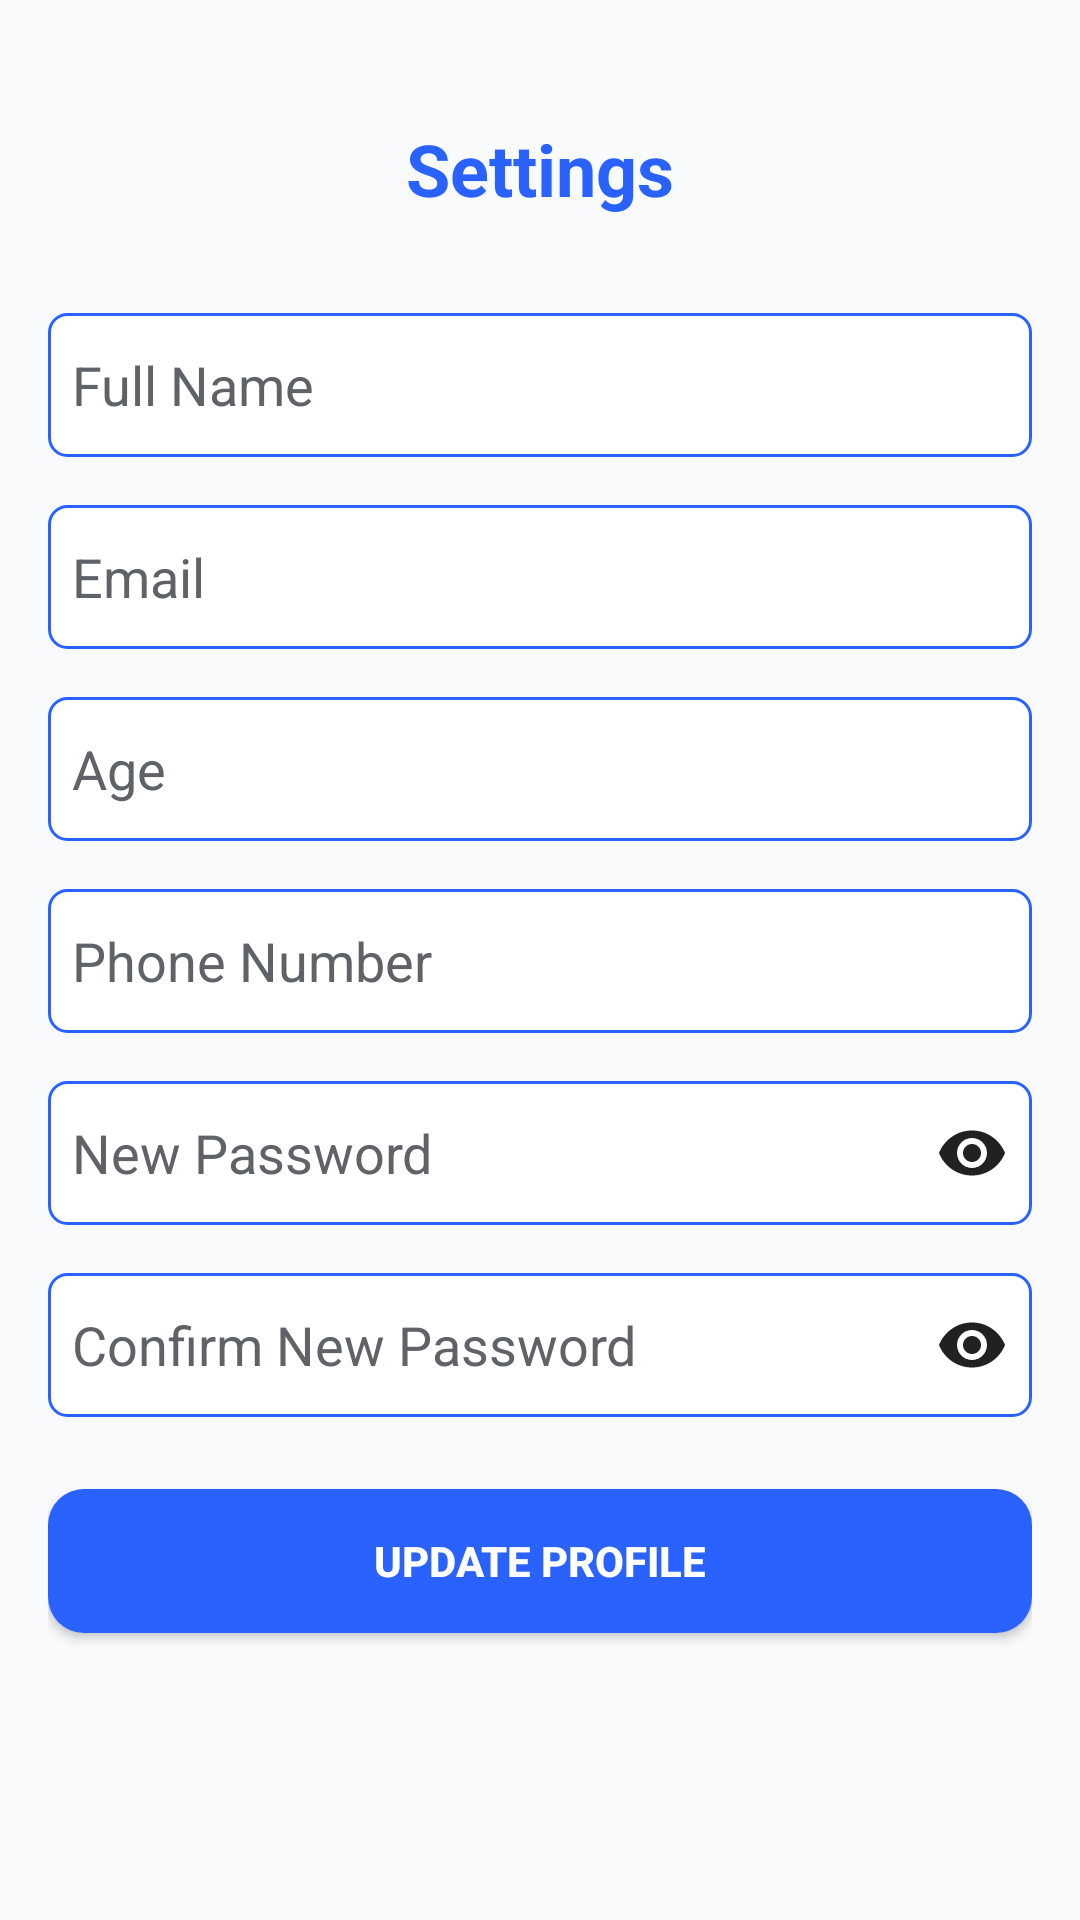

Write the Android layout XML for this screen, with the resource values it uses.
<!-- AndroidManifest.xml: application theme AppTheme -->
<!-- res/layout/activity_settings.xml -->
<?xml version="1.0" encoding="utf-8"?>
<ScrollView xmlns:android="http://schemas.android.com/apk/res/android"
    android:layout_width="match_parent"
    android:layout_height="match_parent"
    android:fillViewport="true"
    android:background="@color/colorBackground">

    <LinearLayout
        android:layout_width="match_parent"
        android:layout_height="wrap_content"
        android:orientation="vertical"
        android:padding="@dimen/spacing_md"
        android:gravity="center_horizontal">

        
        <TextView
            android:layout_width="wrap_content"
            android:layout_height="wrap_content"
            android:text="Settings"
            android:textSize="24sp"
            android:textStyle="bold"
            android:textColor="@color/colorPrimary"
            android:layout_marginTop="@dimen/spacing_lg"
            android:layout_marginBottom="@dimen/spacing_xl" />

        
        <EditText
            android:id="@+id/etFullName"
            android:layout_width="match_parent"
            android:layout_height="48dp"
            android:hint="Full Name"
            android:inputType="textPersonName"
            android:paddingStart="@dimen/spacing_sm"
            android:paddingEnd="@dimen/spacing_sm"
            android:background="@drawable/bg_edit_text"
            android:textColor="@color/textPrimary"
            android:textColorHint="@color/textSecondary"
            android:layout_marginBottom="@dimen/spacing_md" />

        
        <EditText
            android:id="@+id/etEmail"
            android:layout_width="match_parent"
            android:layout_height="48dp"
            android:hint="Email"
            android:enabled="false"
            android:inputType="textEmailAddress"
            android:paddingStart="@dimen/spacing_sm"
            android:paddingEnd="@dimen/spacing_sm"
            android:background="@drawable/bg_edit_text"
            android:textColor="@color/textPrimary"
            android:textColorHint="@color/textSecondary"
            android:layout_marginBottom="@dimen/spacing_md" />

        
        <EditText
            android:id="@+id/etAge"
            android:layout_width="match_parent"
            android:layout_height="48dp"
            android:hint="Age"
            android:inputType="number"
            android:paddingStart="@dimen/spacing_sm"
            android:paddingEnd="@dimen/spacing_sm"
            android:background="@drawable/bg_edit_text"
            android:textColor="@color/textPrimary"
            android:textColorHint="@color/textSecondary"
            android:layout_marginBottom="@dimen/spacing_md" />

        
        <EditText
            android:id="@+id/etPhone"
            android:layout_width="match_parent"
            android:layout_height="48dp"
            android:hint="Phone Number"
            android:inputType="phone"
            android:paddingStart="@dimen/spacing_sm"
            android:paddingEnd="@dimen/spacing_sm"
            android:background="@drawable/bg_edit_text"
            android:textColor="@color/textPrimary"
            android:textColorHint="@color/textSecondary"
            android:layout_marginBottom="@dimen/spacing_md" />

        
        <EditText
            android:id="@+id/etNewPassword"
            android:layout_width="match_parent"
            android:layout_height="48dp"
            android:hint="New Password"
            android:inputType="textPassword"
            android:paddingStart="@dimen/spacing_sm"
            android:paddingEnd="@dimen/spacing_sm"
            android:background="@drawable/bg_edit_text"
            android:drawableEnd="@drawable/ic_eye_closed"
            android:textColor="@color/textPrimary"
            android:textColorHint="@color/textSecondary"
            android:layout_marginBottom="@dimen/spacing_md" />

        
        <EditText
            android:id="@+id/etConfirmNewPassword"
            android:layout_width="match_parent"
            android:layout_height="48dp"
            android:hint="Confirm New Password"
            android:inputType="textPassword"
            android:paddingStart="@dimen/spacing_sm"
            android:paddingEnd="@dimen/spacing_sm"
            android:background="@drawable/bg_edit_text"
            android:drawableEnd="@drawable/ic_eye_closed"
            android:textColor="@color/textPrimary"
            android:textColorHint="@color/textSecondary"
            android:layout_marginBottom="@dimen/spacing_lg" />

        
        <Button
            android:id="@+id/btnUpdate"
            android:layout_width="match_parent"
            android:layout_height="48dp"
            android:text="Update Profile"
            android:textStyle="bold"
            android:background="@drawable/bg_button_primary"
            android:textColor="@color/colorSurface"
            android:layout_marginBottom="@dimen/spacing_md" />

    </LinearLayout>
</ScrollView>
<!-- resources referenced by this layout -->
<resources>
  <color name="colorBackground">#F8FAFC</color>
  <color name="colorPrimary">#2962FF</color>
  <color name="colorSurface">#FFFFFF</color>
  <color name="textPrimary">#1A1A1A</color>
  <color name="textSecondary">#5F6368</color>
  <dimen name="spacing_lg">24dp</dimen>
  <dimen name="spacing_md">16dp</dimen>
  <dimen name="spacing_sm">8dp</dimen>
  <dimen name="spacing_xl">32dp</dimen>
  <!-- drawable bg_button_primary (drawable) -->
  <selector xmlns:android="http://schemas.android.com/apk/res/android">
      <item android:state_pressed="true">
          <shape android:shape="rectangle">
              <solid android:color="@color/colorPrimaryDark" />
              <corners android:radius="@dimen/radius_md" />
          </shape>
      </item>
      <item>
          <shape android:shape="rectangle">
              <solid android:color="@color/colorPrimary" />
              <corners android:radius="@dimen/radius_md" />
          </shape>
      </item>
  </selector>
  <!-- drawable bg_edit_text (drawable) -->
  <shape xmlns:android="http://schemas.android.com/apk/res/android"
      android:shape="rectangle">
      <solid android:color="@color/colorSurface" />
      <stroke android:width="1dp" android:color="@color/colorPrimary" />
      <corners android:radius="@dimen/radius_sm" />
  </shape>
  <!-- drawable ic_eye_closed (drawable) -->
  <?xml version="1.0" encoding="utf-8"?>
  <vector xmlns:android="http://schemas.android.com/apk/res/android"
      android:width="24dp"
      android:height="24dp"
      android:viewportWidth="24"
      android:viewportHeight="24">
      <path
          android:fillColor="#212121"
          android:pathData="M12,4.5C7,4.5 2.73,7.61 1,12c1.73,4.39 6,7.5 11,7.5s9.27-3.11 11-7.5c-1.73-4.39-6-7.5-11-7.5zM12,17c-2.76,0-5-2.24-5-5s2.24-5 5-5 5,2.24 5,5-2.24,5-5,5zm0-8c-1.66,0-3,1.34-3,3s1.34,3 3,3 3-1.34 3-3-1.34-3-3-3zM12,9c-0.55,0-1,0.45-1,1s0.45,1 1,1 1-0.45 1-1-0.45-1-1-1z"/>
  </vector>
  <color name="colorPrimaryDark">#0D47A1</color>
  <dimen name="radius_md">12dp</dimen>
  <dimen name="radius_sm">6dp</dimen>
  <color name="colorOnPrimary">#FFFFFF</color>
  <color name="colorSecondary">#00C853</color>
  <color name="colorOnSecondary">#FFFFFF</color>
  <color name="colorOnSurface">#1A1A1A</color>
  <color name="colorError">#D50000</color>
  <color name="colorOnError">#FFFFFF</color>
  <style name="Widget.App.MaterialButton" parent="Widget.MaterialComponents.Button">
          <item name="android:layout_height">48dp</item>
          <item name="android:layout_width">wrap_content</item>
          <item name="android:textAllCaps">false</item>
          <item name="android:padding">12dp</item>
          <item name="cornerRadius">8dp</item>
          <item name="android:textColor">@color/colorOnPrimary</item>
      </style>
  <style name="Widget.App.CardView" parent="Widget.MaterialComponents.CardView">
          <item name="cardCornerRadius">12dp</item>
          <item name="cardElevation">4dp</item>
          <item name="cardUseCompatPadding">true</item>
      </style>
</resources>
